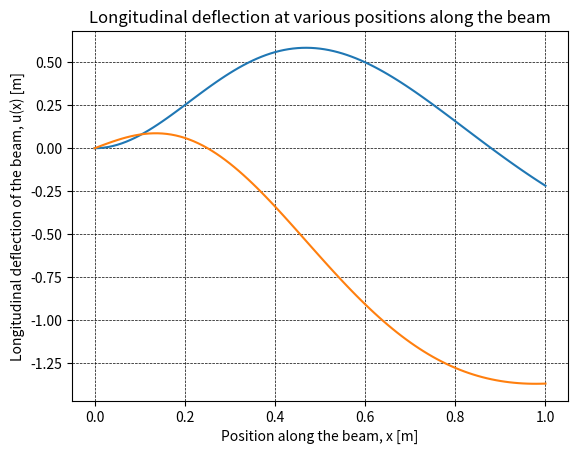
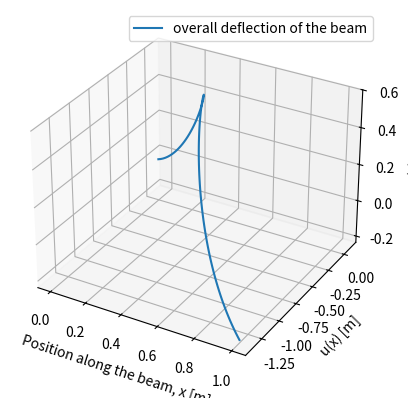

Recreate these plots in Python, in order.
from numpy import cos, cosh, sin, sinh
import numpy as np
import matplotlib.pyplot as plt

import time
'''
TASK 8
'''
r1 = 1.87527632324985
q1 = 4.277993721123706

#r1 and q1 derived in previous task

def psi(s):
    return q1*(sin(r1*s) + sinh(r1*s) + ((cos(r1)+cosh(r1))/(sin(r1)+sinh(r1)))*(cos(r1*s)-cosh(r1*s)))

def trans_trapezoid(b=1, n=100):
    a=0
    const = (b-a)/n
    dx = const/2

    total = sin(psi(a)) + sin(psi(b))

    for i in range(1, n):
        total += 2*sin(psi(a+i*dx))

    return const*total

def long_trapezoid(b=1, n=100):
    a=0
    const = (b-a)/n
    dx = const/2

    total = cos(psi(a)) + cos(psi(b))

    for i in range(1, n):
        total += 2*cos(psi(a+i*dx))

    return const*total

xs = np.arange(0, 1.01, 0.01)   #101 data points
trans_deflection = []
long_deflection = []

for x in xs:
    trans_deflection.append(trans_trapezoid(x))
    long_deflection.append(long_trapezoid(x) - x)

plt.plot(xs, np.array(trans_deflection))
plt.xlabel("Position along the beam, x [m]")
plt.ylabel("Transverse deflection of the beam, w(x) [m]")
plt.grid(color='k', linestyle='--', linewidth=0.5)
plt.title("Transverse deflection at various positions along the beam")
plt.show()

plt.plot(xs, np.array(long_deflection))
plt.xlabel("Position along the beam, x [m]")
plt.ylabel("Longitudinal deflection of the beam, u(x) [m]")
plt.grid(color='k', linestyle='--', linewidth=0.5)
plt.title("Longitudinal deflection at various positions along the beam")
plt.show()

ax = plt.figure().add_subplot(projection='3d')
ax.plot(xs, long_deflection, trans_deflection, label="overall deflection of the beam")
ax.set_xlabel("Position along the beam, x [m]")
ax.set_zlabel("w(x) [m]")
ax.set_ylabel("u(x) [m]")
ax.legend()
plt.show()

